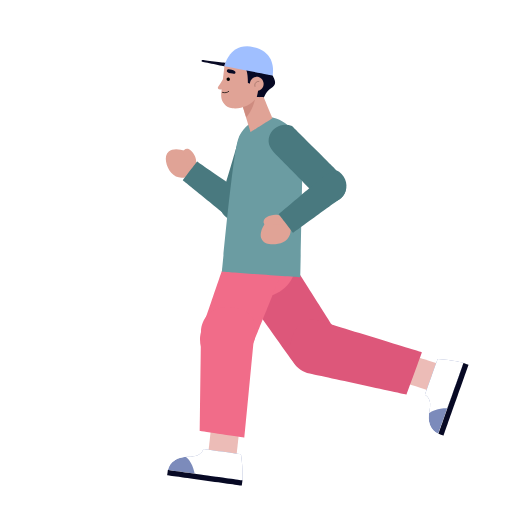
t = 0.00 s
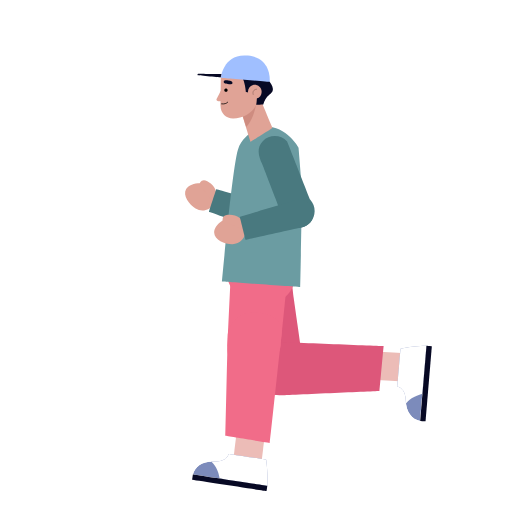
t = 0.19 s
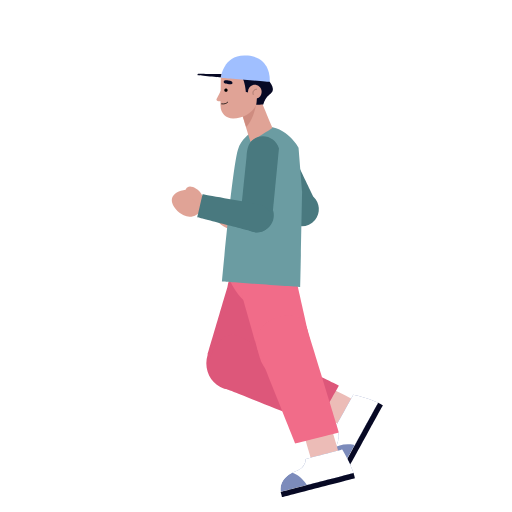
t = 0.31 s
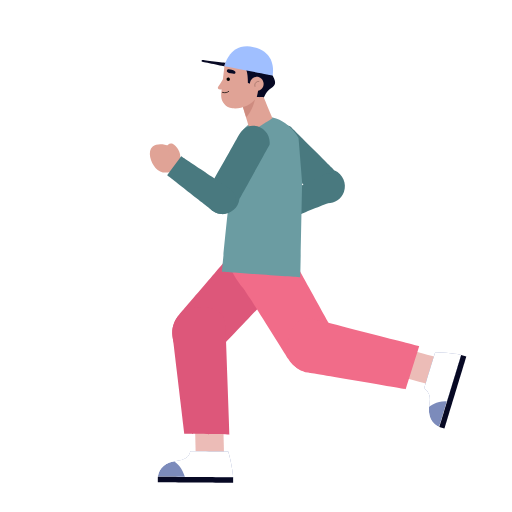
t = 0.50 s
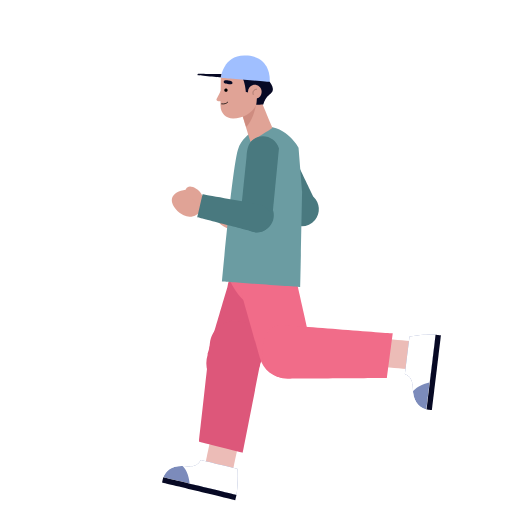
t = 0.69 s
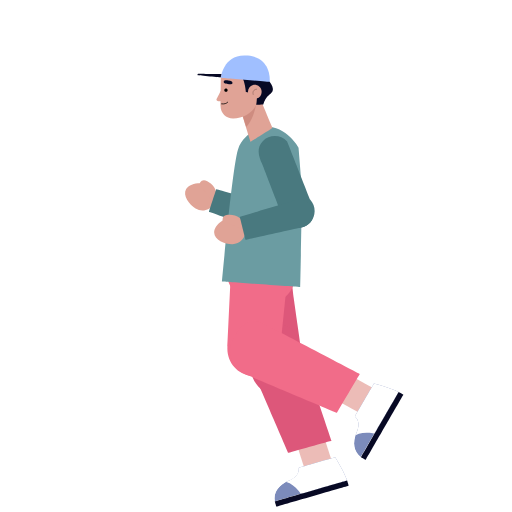
t = 0.81 s

The animated SVG that drew these frames (rendered in a browser with its animation timeline set to each time). Animation: 41 SMIL elements (animate=1,animateTransform=40); one cycle of 1.00 s, repeats indefinitely.

<svg fill="none" height="100%" width="100%" viewBox="0 0 1000 1000" xmlns:xlink="http://www.w3.org/1999/xlink" xmlns="http://www.w3.org/2000/svg"><g transform="matrix(1.41,0,0,1.41,500,520)" id="i0"><g id="i1"><g transform="translate(16.564,-103.984)"><animateTransform repeatCount="indefinite" type="translate" attributeName="transform" dur="1s" begin="0s" calcMode="spline" values="16.564 -103.984; 16.564 -87.984; 16.564 -103.984; 16.564 -87.984; 16.564 -103.984" keyTimes="0; 0.25; 0.5; 0.75; 1" keySplines="0.333 0 0.667 1; 0.333 0 0.667 1; 0.333 0 0.667 1; 0.333 0 0.667 1" fill="freeze" /><g transform="scale(1,1) translate(-295.064,-208.516)"><g id="i2"><g transform="translate(285.135,314.899)"><animateTransform repeatCount="indefinite" type="translate" attributeName="transform" dur="1s" begin="0s" calcMode="spline" values="285.135 314.899; 285.135 307.807; 285.135 314.899" keyTimes="0; 0.5; 1" keySplines="0.333 0 0.667 1; 0.333 0 0.667 1" fill="freeze" /><g transform="rotate(5)"><animateTransform repeatCount="indefinite" type="rotate" attributeName="transform" dur="1s" begin="0s" calcMode="spline" values="5; 81; 5" keyTimes="0; 0.5; 1" keySplines="0.333 0 0.667 1; 0.333 0 0.667 1" fill="freeze" /><g transform="scale(1,1) translate(-285.135,-314.899)"><g id="i3"><g transform="translate(351.092,416.318)"><animateTransform repeatCount="indefinite" type="translate" attributeName="transform" dur="1s" begin="0s" calcMode="spline" values="351.092 416.318; 354.752 426.482; 347.725 414.382; 332.596 380.892; 351.092 416.318" keyTimes="0; 0.25; 0.5; 0.75; 1" keySplines="0.333 0 0.667 1; 0.333 0 0.667 1; 0.333 0 0.667 1; 0.333 0 0.667 1" fill="freeze" /><g transform="rotate(-43)"><animateTransform repeatCount="indefinite" type="rotate" attributeName="transform" dur="1s" begin="0s" calcMode="spline" values="-43; -89; -7.333; -43" keyTimes="0; 0.25; 0.75; 1" keySplines="0.333 0 0.667 1; 0.333 0 0.667 1; 0.333 0 0.667 1" fill="freeze" /><g transform="scale(1,1) translate(-348.965,-394.332)"><g transform="matrix(1,0,0,1,0,0)" id="i4"><g id="i5" transform="matrix(1,0,0,1,451.092,520.708)"><path fill="#ecbcb7" d="M2.837,39.099C2.837,39.099,35.936,18.053,35.936,18.053C35.936,18.053,-2.837,-39.1,-2.837,-39.1C-2.837,-39.1,-35.936,-18.053,-35.936,-18.053C-35.936,-18.053,2.837,39.099,2.837,39.099Z" /></g><g id="i6" transform="matrix(1,0,0,1,463.58,566.527)"><path fill="#7c8bbb" d="M21.683,-41.089C21.683,-41.089,-22.716,-12.858,-22.716,-12.858C-22.716,-12.858,-17.341,-2.771,-30.456,7.645C-43.57,18.061,-46.634,30.397,-41.394,41.09C-41.394,41.09,46.634,-14.883,46.634,-14.883C46.634,-14.883,38.385,-26.258,21.683,-41.089Z" /></g><g id="i7" transform="matrix(1,0,0,1,450.216,588.471)"><path fill="#ffffff" fill-rule="evenodd" d="M-9.353,-34.802C-9.353,-34.802,-3.977,-24.714,-17.092,-14.299C-30.206,-3.883,-33.27,8.454,-28.031,19.146C-28.031,19.146,59.999,-36.827,59.999,-36.827C59.999,-36.827,51.749,-48.202,35.047,-63.033C35.047,-63.033,-9.353,-34.802,-9.353,-34.802ZM-30.135,-8.871C-30.135,-8.871,-14.156,-19.146,9.556,4.076C33.27,27.299,9.556,4.076,9.556,4.076C9.556,4.076,-27.028,27.339,-27.028,27.339C-27.028,27.339,-38.415,2.166,-30.135,-8.871Z" /></g><g id="i8" transform="matrix(1,0,0,1,468.199,582.774)"><path fill="#070924" d="M-42.015,31.13C-42.015,31.13,46.013,-24.842,46.013,-24.842C46.013,-24.842,42.015,-31.13,42.015,-31.13C42.015,-31.13,-46.013,24.843,-46.013,24.843C-46.013,24.843,-42.015,31.13,-42.015,31.13Z" /></g><g id="i9" transform="matrix(1,0,0,1,447.139,560.899)"><path stroke-linejoin="round" stroke-linecap="round" stroke-width="0.672" stroke="#ffffff" d="M-5.452,0.897C-5.452,0.897,-2.695,-0.897,5.452,-0.242" /></g><g id="i10" transform="matrix(1,0,0,1,443.122,568.636)"><path stroke-linejoin="round" stroke-linecap="round" stroke-width="0.672" stroke="#ffffff" d="M-5.413,1.484C-5.413,1.484,-0.134,-1.484,5.413,0.505" /></g></g></g></g></g></g></g></g></g></g></g></g></g></g><g transform="matrix(1.41,0,0,1.41,500,520)" id="i0"><g id="i1"><g transform="translate(16.564,-103.984)"><animateTransform repeatCount="indefinite" type="translate" attributeName="transform" dur="1s" begin="0s" calcMode="spline" values="16.564 -103.984; 16.564 -87.984; 16.564 -103.984; 16.564 -87.984; 16.564 -103.984" keyTimes="0; 0.25; 0.5; 0.75; 1" keySplines="0.333 0 0.667 1; 0.333 0 0.667 1; 0.333 0 0.667 1; 0.333 0 0.667 1" fill="freeze" /><g transform="scale(1,1) translate(-295.064,-208.516)"><g id="i2"><g transform="translate(285.135,314.899)"><animateTransform repeatCount="indefinite" type="translate" attributeName="transform" dur="1s" begin="0s" calcMode="spline" values="285.135 314.899; 285.135 307.807; 285.135 314.899" keyTimes="0; 0.5; 1" keySplines="0.333 0 0.667 1; 0.333 0 0.667 1" fill="freeze" /><g transform="rotate(5)"><animateTransform repeatCount="indefinite" type="rotate" attributeName="transform" dur="1s" begin="0s" calcMode="spline" values="5; 81; 5" keyTimes="0; 0.5; 1" keySplines="0.333 0 0.667 1; 0.333 0 0.667 1" fill="freeze" /><g transform="scale(1,1) translate(-285.135,-314.899)"><g id="i10" transform="matrix(1,0,0,1,325.96,360.283)"><path fill="#dd577a" d="M64.652,83.296C64.652,83.296,64.195,83.667,64.195,83.667C48.606,96.308,25.212,93.289,11.94,76.924C11.94,76.924,-51.203,3.025,-51.203,3.025C-72.698,-18.098,-80.24,-37.118,-54.03,-53.725C-54.03,-53.725,-53.02,-55.497,-53.02,-55.497C-37.432,-68.139,-21.944,-96.309,10.428,-45.524C10.428,-45.524,63.306,23.537,63.306,23.537C76.578,39.902,80.241,70.655,64.652,83.296Z" /></g></g></g></g></g></g></g></g></g><g transform="matrix(1.41,0,0,1.41,500,520)" id="i0"><g id="i1"><g transform="translate(16.564,-103.984)"><animateTransform repeatCount="indefinite" type="translate" attributeName="transform" dur="1s" begin="0s" calcMode="spline" values="16.564 -103.984; 16.564 -87.984; 16.564 -103.984; 16.564 -87.984; 16.564 -103.984" keyTimes="0; 0.25; 0.5; 0.75; 1" keySplines="0.333 0 0.667 1; 0.333 0 0.667 1; 0.333 0 0.667 1; 0.333 0 0.667 1" fill="freeze" /><g transform="scale(1,1) translate(-295.064,-208.516)"><g id="i2"><g transform="translate(285.135,314.899)"><animateTransform repeatCount="indefinite" type="translate" attributeName="transform" dur="1s" begin="0s" calcMode="spline" values="285.135 314.899; 285.135 307.807; 285.135 314.899" keyTimes="0; 0.5; 1" keySplines="0.333 0 0.667 1; 0.333 0 0.667 1" fill="freeze" /><g transform="rotate(5)"><animateTransform repeatCount="indefinite" type="rotate" attributeName="transform" dur="1s" begin="0s" calcMode="spline" values="5; 81; 5" keyTimes="0; 0.5; 1" keySplines="0.333 0 0.667 1; 0.333 0 0.667 1" fill="freeze" /><g transform="scale(1,1) translate(-285.135,-314.899)"><g id="i3"><g transform="translate(351.092,416.318)"><animateTransform repeatCount="indefinite" type="translate" attributeName="transform" dur="1s" begin="0s" calcMode="spline" values="351.092 416.318; 354.752 426.482; 347.725 414.382; 332.596 380.892; 351.092 416.318" keyTimes="0; 0.25; 0.5; 0.75; 1" keySplines="0.333 0 0.667 1; 0.333 0 0.667 1; 0.333 0 0.667 1; 0.333 0 0.667 1" fill="freeze" /><g transform="rotate(-43)"><animateTransform repeatCount="indefinite" type="rotate" attributeName="transform" dur="1s" begin="0s" calcMode="spline" values="-43; -89; -7.333; -43" keyTimes="0; 0.25; 0.75; 1" keySplines="0.333 0 0.667 1; 0.333 0 0.667 1; 0.333 0 0.667 1" fill="freeze" /><g transform="scale(1,1) translate(-348.965,-394.332)"><g id="i10" transform="matrix(1,0,0,1,397.518,449.764)"><path fill="#dd577a" d="M76.438,54.848C76.438,54.848,23.472,87.926,23.472,87.926C23.472,87.926,-64.36,-17.716,-64.36,-17.716C-76.438,-32.243,-75.033,-53.554,-61.206,-65.537C-61.206,-65.537,-60.31,-66.314,-60.31,-66.314C-44.066,-80.391,-23.798,-87.926,-10.784,-69.938C-10.784,-69.938,76.438,54.848,76.438,54.848Z" /></g></g></g></g></g></g></g></g></g></g></g></g></g><g transform="matrix(1.41,0,0,1.41,500,520)" id="i0"><g id="i1"><g transform="translate(16.564,-103.984)"><animateTransform repeatCount="indefinite" type="translate" attributeName="transform" dur="1s" begin="0s" calcMode="spline" values="16.564 -103.984; 16.564 -87.984; 16.564 -103.984; 16.564 -87.984; 16.564 -103.984" keyTimes="0; 0.25; 0.5; 0.75; 1" keySplines="0.333 0 0.667 1; 0.333 0 0.667 1; 0.333 0 0.667 1; 0.333 0 0.667 1" fill="freeze" /><g transform="scale(1,1) translate(-295.064,-208.516)"><g transform="matrix(1,0,0,1,0,0)" id="i11"><g id="i10" transform="matrix(1,0,0,1,284.971,310.622)"><path d="M47.822,0C47.822,24.404,26.41,44.188,-0.001,44.188C-26.412,44.188,-47.822,24.404,-47.822,0C-47.822,-24.404,-26.412,-44.188,-0.001,-44.188C26.41,-44.188,47.822,-24.404,47.822,0Z" fill="#f16c89"><animate repeatCount="indefinite" attributeName="d" dur="1s" begin="0s" calcMode="spline" values="M47.822,0C47.822,24.404,26.41,44.188,-0.001,44.188C-26.412,44.188,-47.822,24.404,-47.822,0C-47.822,-24.404,-26.412,-44.188,-0.001,-44.188C26.41,-44.188,47.822,-24.404,47.822,0Z; M47.822,0C47.822,24.404,34.855,28.457,14.184,44.897C-9.308,63.58,-46.403,9.51,-46.403,-14.894C-46.403,-39.298,-26.412,-44.188,-0.001,-44.188C26.41,-44.188,47.822,-24.404,47.822,0Z; M47.822,0C47.822,24.404,26.41,44.188,-0.001,44.188C-26.412,44.188,-47.822,24.404,-47.822,0C-47.822,-24.404,-26.412,-44.188,-0.001,-44.188C26.41,-44.188,47.822,-24.404,47.822,0Z" keyTimes="0; 0.5; 1" keySplines="0.333 0 0.667 1; 0.333 0 0.667 1" fill="freeze" /></path></g></g></g></g></g></g><g transform="matrix(1.41,0,0,1.41,500,520)" id="i0"><g id="i12"><g transform="translate(-0.457,-17.459)"><animateTransform repeatCount="indefinite" type="translate" attributeName="transform" dur="1s" begin="0s" calcMode="spline" values="-0.457 -17.459; 9.564 3.818; -0.457 -17.459" keyTimes="0; 0.5; 1" keySplines="0.333 0 0.667 1; 0.333 0 0.667 1" fill="freeze" /><g transform="rotate(0)"><animateTransform repeatCount="indefinite" type="rotate" attributeName="transform" dur="1s" begin="0s" calcMode="spline" values="0; -51; 0" keyTimes="0; 0.5; 1" keySplines="0.333 0 0.667 1; 0.333 0 0.667 1" fill="freeze" /><g transform="scale(1,1) translate(-278.043,-295.041)"><g id="i13"><g transform="translate(242.582,384.403)"><animateTransform repeatCount="indefinite" type="translate" attributeName="transform" dur="1s" begin="0s" calcMode="spline" values="242.582 384.403; 253.259 380.205; 231.139 397.319; 223.88 403.91; 242.582 384.403" keyTimes="0; 0.25; 0.5; 0.75; 1" keySplines="0.333 0 0.667 1; 0.333 0 0.667 1; 0.333 0 0.667 1; 0.333 0 0.667 1" fill="freeze" /><g transform="rotate(-19)"><animateTransform repeatCount="indefinite" type="rotate" attributeName="transform" dur="1s" begin="0s" calcMode="spline" values="-19; 1; -49; -80; -19" keyTimes="0; 0.25; 0.5; 0.75; 1" keySplines="0.333 0 0.667 1; 0.333 0 0.667 1; 0.333 0 0.667 1; 0.333 0 0.667 1" fill="freeze" /><g transform="scale(1,1) translate(-249.674,-388.658)"><g transform="matrix(1,0,0,1,0,0)" id="i14"><g id="i5" transform="matrix(1,0,0,1,189.236,540.123)"><path fill="#ecbcb7" d="M-32.201,22.358C-32.201,22.358,2.771,40.121,2.771,40.121C2.771,40.121,32.201,-22.359,32.201,-22.359C32.201,-22.359,-2.77,-40.121,-2.77,-40.121C-2.77,-40.121,-32.201,22.358,-32.201,22.358Z" /></g><g id="i6" transform="matrix(1,0,0,1,151.149,576.337)"><path fill="#7c8bbb" d="M51.424,-4.4C51.424,-4.4,4.513,-28.226,4.513,-28.226C4.513,-28.226,-1.429,-18.463,-17.073,-24.442C-32.717,-30.421,-44.893,-26.774,-51.424,-16.818C-51.424,-16.818,41.583,30.421,41.583,30.421C41.583,30.421,47.17,17.528,51.424,-4.4Z" /></g><g id="i7" transform="matrix(1,0,0,1,119.734,576.337)"><path fill="#ffffff" fill-rule="evenodd" d="M14.342,-24.442C-1.302,-30.422,-13.478,-26.774,-20.009,-16.818C-20.009,-16.818,72.997,30.422,72.997,30.422C72.997,30.422,78.585,17.527,82.839,-4.4C82.839,-4.4,35.928,-28.226,35.928,-28.226C35.928,-28.226,29.985,-18.463,14.342,-24.442ZM3.027,-32.901C3.027,-32.901,20.009,-24.385,12.105,7.851C4.2,40.086,12.105,7.851,12.105,7.851C12.105,7.851,-26.549,-11.782,-26.549,-11.782C-26.549,-11.782,-10.688,-34.403,3.027,-32.901Z" /></g><g id="i8" transform="matrix(1,0,0,1,144.541,586.46)"><path fill="#070924" d="M-48.19,-20.297C-48.19,-20.297,44.817,26.942,44.817,26.942C44.817,26.942,48.191,20.299,48.191,20.299C48.191,20.299,-44.816,-26.941,-44.816,-26.941C-44.816,-26.941,-48.19,-20.297,-48.19,-20.297Z" /></g><g id="i9" transform="matrix(1,0,0,1,152.355,557.361)"><path stroke-linejoin="round" stroke-linecap="round" stroke-width="0.672" stroke="#ffffff" d="M-3.268,-4.402C-3.268,-4.402,-0.32,-2.943,3.267,4.402" /></g><g id="i10" transform="matrix(1,0,0,1,143.077,558.185)"><path stroke-linejoin="round" stroke-linecap="round" stroke-width="0.672" stroke="#ffffff" d="M-3.179,-4.409C-3.179,-4.409,2.064,-1.377,3.179,4.409" /></g></g></g></g></g></g></g></g></g></g></g><g transform="matrix(1.41,0,0,1.41,500,520)" id="i0"><g id="i12"><g transform="translate(-0.457,-17.459)"><animateTransform repeatCount="indefinite" type="translate" attributeName="transform" dur="1s" begin="0s" calcMode="spline" values="-0.457 -17.459; 9.564 3.818; -0.457 -17.459" keyTimes="0; 0.5; 1" keySplines="0.333 0 0.667 1; 0.333 0 0.667 1" fill="freeze" /><g transform="rotate(0)"><animateTransform repeatCount="indefinite" type="rotate" attributeName="transform" dur="1s" begin="0s" calcMode="spline" values="0; -51; 0" keyTimes="0; 0.5; 1" keySplines="0.333 0 0.667 1; 0.333 0 0.667 1" fill="freeze" /><g transform="scale(1,1) translate(-278.043,-295.041)"><g id="i10" transform="matrix(1,0,0,1,265.676,359.265)"><path fill="#f16c89" d="M-40.877,89.523C-40.877,89.523,-41.428,89.319,-41.428,89.319C-60.248,82.344,-69.567,60.674,-62.245,40.917C-62.245,40.917,-30.817,-51.064,-30.817,-51.064C-23.59,-80.321,-11.065,-96.5,16.577,-82.405C16.577,-82.405,18.617,-82.438,18.617,-82.438C37.436,-75.463,69.567,-76.486,42.355,-22.759C42.355,-22.759,9.862,57.923,9.862,57.923C2.54,77.68,-22.058,96.499,-40.877,89.523Z" /></g></g></g></g></g></g><g transform="matrix(1.41,0,0,1.41,500,520)" id="i0"><g id="i12"><g transform="translate(-0.457,-17.459)"><animateTransform repeatCount="indefinite" type="translate" attributeName="transform" dur="1s" begin="0s" calcMode="spline" values="-0.457 -17.459; 9.564 3.818; -0.457 -17.459" keyTimes="0; 0.5; 1" keySplines="0.333 0 0.667 1; 0.333 0 0.667 1" fill="freeze" /><g transform="rotate(0)"><animateTransform repeatCount="indefinite" type="rotate" attributeName="transform" dur="1s" begin="0s" calcMode="spline" values="0; -51; 0" keyTimes="0; 0.5; 1" keySplines="0.333 0 0.667 1; 0.333 0 0.667 1" fill="freeze" /><g transform="scale(1,1) translate(-278.043,-295.041)"><g id="i13"><g transform="translate(242.582,384.403)"><animateTransform repeatCount="indefinite" type="translate" attributeName="transform" dur="1s" begin="0s" calcMode="spline" values="242.582 384.403; 253.259 380.205; 231.139 397.319; 223.88 403.91; 242.582 384.403" keyTimes="0; 0.25; 0.5; 0.75; 1" keySplines="0.333 0 0.667 1; 0.333 0 0.667 1; 0.333 0 0.667 1; 0.333 0 0.667 1" fill="freeze" /><g transform="rotate(-19)"><animateTransform repeatCount="indefinite" type="rotate" attributeName="transform" dur="1s" begin="0s" calcMode="spline" values="-19; 1; -49; -80; -19" keyTimes="0; 0.25; 0.5; 0.75; 1" keySplines="0.333 0 0.667 1; 0.333 0 0.667 1; 0.333 0 0.667 1; 0.333 0 0.667 1" fill="freeze" /><g transform="scale(1,1) translate(-249.674,-388.658)"><g id="i10" transform="matrix(1,0,0,1,222.913,458.816)"><path fill="#f16c89" d="M-8.178,92.782C-8.178,92.782,-63.623,64.053,-63.623,64.053C-63.623,64.053,-17.456,-65.343,-17.456,-65.343C-11.108,-83.136,7.947,-92.782,25.301,-86.988C25.301,-86.988,26.426,-86.613,26.426,-86.613C46.815,-79.805,63.623,-66.202,54.774,-45.84C54.774,-45.84,-8.178,92.782,-8.178,92.782Z" /></g></g></g></g></g></g></g></g></g></g><g transform="matrix(1.41,0,0,1.41,500,520)" id="i0"><g id="i1"><g transform="translate(16.564,-103.984)"><animateTransform repeatCount="indefinite" type="translate" attributeName="transform" dur="1s" begin="0s" calcMode="spline" values="16.564 -103.984; 16.564 -87.984; 16.564 -103.984; 16.564 -87.984; 16.564 -103.984" keyTimes="0; 0.25; 0.5; 0.75; 1" keySplines="0.333 0 0.667 1; 0.333 0 0.667 1; 0.333 0 0.667 1; 0.333 0 0.667 1" fill="freeze" /><g transform="scale(1,1) translate(-295.064,-208.516)"><g id="i15"><g transform="translate(273.787,133.339)"><animateTransform repeatCount="indefinite" type="translate" attributeName="transform" dur="1s" begin="0s" calcMode="spline" values="273.787 133.339; 307.787 137.339; 273.787 133.339" keyTimes="0; 0.5; 1" keySplines="0.333 0 0.667 1; 0.333 0 0.667 1" fill="freeze" /><g transform="rotate(-3)"><animateTransform repeatCount="indefinite" type="rotate" attributeName="transform" dur="1s" begin="0s" calcMode="spline" values="-3; -64; -3" keyTimes="0; 0.5; 1" keySplines="0.333 0 0.667 1; 0.333 0 0.667 1" fill="freeze" /><g transform="scale(1,1) translate(-273.787,-133.339)"><g id="i10" transform="matrix(1,0,0,1,260.839,183.994)"><path fill="#49797f" d="M-8.972,-40.763C-8.972,-40.763,-37.625,41.01,-37.625,41.01C-37.384,54.928,-25.24,65.633,-11.402,64.127C0.978,62.779,10.195,52.069,9.684,39.627C9.684,39.627,37.625,-42.126,37.625,-42.126C37.076,-55.475,25.441,-65.633,12.139,-64.374C0.014,-63.227,-5.409,-53.554,-8.972,-40.763Z" /></g></g></g></g></g></g></g></g></g><g transform="matrix(1.41,0,0,1.41,500,520)" id="i0"><g id="i1"><g transform="translate(16.564,-103.984)"><animateTransform repeatCount="indefinite" type="translate" attributeName="transform" dur="1s" begin="0s" calcMode="spline" values="16.564 -103.984; 16.564 -87.984; 16.564 -103.984; 16.564 -87.984; 16.564 -103.984" keyTimes="0; 0.25; 0.5; 0.75; 1" keySplines="0.333 0 0.667 1; 0.333 0 0.667 1; 0.333 0 0.667 1; 0.333 0 0.667 1" fill="freeze" /><g transform="scale(1,1) translate(-295.064,-208.516)"><g id="i15"><g transform="translate(273.787,133.339)"><animateTransform repeatCount="indefinite" type="translate" attributeName="transform" dur="1s" begin="0s" calcMode="spline" values="273.787 133.339; 307.787 137.339; 273.787 133.339" keyTimes="0; 0.5; 1" keySplines="0.333 0 0.667 1; 0.333 0 0.667 1" fill="freeze" /><g transform="rotate(-3)"><animateTransform repeatCount="indefinite" type="rotate" attributeName="transform" dur="1s" begin="0s" calcMode="spline" values="-3; -64; -3" keyTimes="0; 0.5; 1" keySplines="0.333 0 0.667 1; 0.333 0 0.667 1" fill="freeze" /><g transform="scale(1,1) translate(-273.787,-133.339)"><g transform="matrix(0.97,0.242,-0.242,0.97,63.201,-53.726)" id="i16"><g id="i8" transform="matrix(1,0,0,1,157.067,186.025)"><path fill="#e0a396" d="M-8.583,14.984C-0.654,21.488,11.046,20.333,17.55,12.404C24.054,4.476,22.899,-7.225,14.97,-13.729C7.042,-20.233,-11.045,-21.488,-17.55,-13.559C-24.054,-5.63,-16.512,8.48,-8.583,14.984Z" /></g><g id="i9" transform="matrix(1,0,0,1,172.103,179.368)"><path fill="#e0a396" d="M-13.199,-11.224C-13.199,-11.224,-9.996,-19.061,-2.012,-13.478C5.973,-7.894,13.199,3.733,2.513,19.061C2.513,19.061,-13.199,-11.224,-13.199,-11.224Z" /></g><g id="i10" transform="matrix(1,0,0,1,217.744,214.92)"><path fill="#49797f" d="M-37.024,-36.083C-37.024,-36.083,36.916,-3.792,36.916,-3.792C47.43,0.92,51.552,13.698,45.773,23.666C40.416,32.904,28.604,36.083,19.334,30.779C19.334,30.779,-51.552,-6.829,-51.552,-6.829C-51.552,-6.829,-37.024,-36.083,-37.024,-36.083Z" /></g></g></g></g></g></g></g></g></g></g><g transform="matrix(1.41,0,0,1.41,500,520)" id="i0"><g id="i1"><g transform="translate(16.564,-103.984)"><animateTransform repeatCount="indefinite" type="translate" attributeName="transform" dur="1s" begin="0s" calcMode="spline" values="16.564 -103.984; 16.564 -87.984; 16.564 -103.984; 16.564 -87.984; 16.564 -103.984" keyTimes="0; 0.25; 0.5; 0.75; 1" keySplines="0.333 0 0.667 1; 0.333 0 0.667 1; 0.333 0 0.667 1; 0.333 0 0.667 1" fill="freeze" /><g transform="scale(1,1) translate(-295.064,-208.516)"><g id="i10" transform="matrix(1,0,0,1,288.956,207.69)"><path fill="#6b9ca2" d="M0.864,-102.644C0.864,-102.644,-27.778,-94.974,-35.499,-70.223C-43.221,-45.473,-57.671,112.344,-57.671,112.344C-57.671,112.344,50.871,119.953,50.871,119.953C50.871,119.953,53.415,-11.909,53.415,-11.909C53.415,-11.909,48.503,-72.942,48.503,-72.942C48.503,-72.942,32.861,-102.932,0.864,-102.644Z" /></g></g></g></g></g><g transform="matrix(1.41,0,0,1.41,500,520)" id="i0"><g id="i1"><g transform="translate(16.564,-103.984)"><animateTransform repeatCount="indefinite" type="translate" attributeName="transform" dur="1s" begin="0s" calcMode="spline" values="16.564 -103.984; 16.564 -87.984; 16.564 -103.984; 16.564 -87.984; 16.564 -103.984" keyTimes="0; 0.25; 0.5; 0.75; 1" keySplines="0.333 0 0.667 1; 0.333 0 0.667 1; 0.333 0 0.667 1; 0.333 0 0.667 1" fill="freeze" /><g transform="scale(1,1) translate(-295.064,-208.516)"><g transform="matrix(1,0,0,1,0,0)" id="i17"><g id="i9" transform="matrix(1,0,0,1,276.946,94.319)"><path fill="#e0a396" d="M-24.317,-27.183C-24.317,-27.183,-6.116,32.301,-6.116,32.301C-6.116,32.301,24.318,13.053,24.318,13.053C24.318,13.053,5.332,-32.301,5.332,-32.301C5.332,-32.301,-24.317,-27.183,-24.317,-27.183Z" /></g><g id="i10" transform="matrix(1,0,0,1,268.419,88.407)"><path fill="#ce8c80" d="M10.852,-17.584C10.852,-17.584,8.106,5.883,-3.511,17.584C-3.511,17.584,-10.852,-5.355,-10.852,-5.355C-10.852,-5.355,10.852,-17.584,10.852,-17.584Z" /></g></g></g></g></g></g><g transform="matrix(1.41,0,0,1.41,500,520)" id="i0"><g id="i1"><g transform="translate(16.564,-103.984)"><animateTransform repeatCount="indefinite" type="translate" attributeName="transform" dur="1s" begin="0s" calcMode="spline" values="16.564 -103.984; 16.564 -87.984; 16.564 -103.984; 16.564 -87.984; 16.564 -103.984" keyTimes="0; 0.25; 0.5; 0.75; 1" keySplines="0.333 0 0.667 1; 0.333 0 0.667 1; 0.333 0 0.667 1; 0.333 0 0.667 1" fill="freeze" /><g transform="scale(1,1) translate(-295.064,-208.516)"><g id="i18"><g transform="translate(253.929,85.112)"><g transform="rotate(0)"><animateTransform repeatCount="indefinite" type="rotate" attributeName="transform" dur="1s" begin="0s" calcMode="spline" values="0; -7; 0; -7; 0" keyTimes="0; 0.25; 0.5; 0.75; 1" keySplines="0.333 0 0.667 1; 0.333 0 0.667 1; 0.333 0 0.667 1; 0.333 0 0.667 1" fill="freeze" /><g transform="scale(1,1) translate(-253.929,-85.112)"><g id="i19" transform="matrix(1,0,0,1,221.034,31.317)"><path fill="#070924" d="M15.632,-0.554C15.632,-0.554,-16.695,-4.559,-16.695,-4.559C-17.236,-4.619,-17.872,-4.391,-17.969,-3.556C-18.065,-2.713,-17.582,-2.301,-17.09,-2.199C-17.09,-2.199,14.86,4.344,14.86,4.344C16.203,4.619,17.514,3.754,17.79,2.411C18.064,1.068,17.199,-0.244,15.856,-0.518C15.782,-0.534,15.705,-0.546,15.632,-0.554Z" /></g><g id="i20" transform="matrix(1,0,0,1,261.673,60.255)"><path fill="#e0a396" d="M-26.883,-24.82C-26.883,-24.82,-31.323,14.041,-31.323,14.041C-32.42,23.638,-25.529,32.306,-15.931,33.403C-2.141,34.979,13.941,27.631,19.469,14.898C19.469,14.898,29.539,-15.211,29.539,-15.211C32.421,-21.85,28.069,-29.386,20.878,-30.208C20.878,-30.208,-14.954,-34.302,-14.954,-34.302C-20.866,-34.978,-26.207,-30.733,-26.883,-24.82Z" /></g><g id="i21" transform="matrix(1,0,0,1,232.436,60.523)"><path fill="#e0a396" d="M0.979,-7.707C0.979,-7.707,-6.569,3.754,-6.569,3.754C-7.557,5.375,-5.878,7.328,-3.573,7.24C-3.573,7.24,7.558,7.707,7.558,7.707C7.558,7.707,0.979,-7.707,0.979,-7.707Z" /></g><g id="i22" transform="matrix(1,0,0,1,240.062,53.509)"><path fill="#000000" d="M-2.32,0.105C-2.262,1.386,-1.177,2.378,0.104,2.32C1.386,2.263,2.378,1.177,2.321,-0.104C2.263,-1.385,1.177,-2.378,-0.104,-2.32C-1.386,-2.262,-2.378,-1.177,-2.32,0.105Z" /></g><g id="i5" transform="matrix(1,0,0,1,244.006,42.878)"><path fill="#070924" d="M-5.787,-1.543C-6.541,0.922,-3.749,1.572,-0.466,2.413C2.817,3.253,5.601,3.629,6.1,1.501C6.541,-0.379,4.062,-1.614,0.779,-2.455C-2.504,-3.295,-5.149,-3.629,-5.787,-1.543Z" /></g><g id="i6" transform="matrix(1,0,0,1,285.337,47.504)"><path fill="#070924" d="M-3.6,15.949C-3.6,15.949,-3.045,20.507,-5.719,30.584C-5.719,30.584,4.228,31.098,4.228,31.098C4.228,31.098,6.15,25.396,10.856,20.739C15.561,16.083,25.937,15.052,14.205,-2.413C4.883,-16.289,12.315,-19.331,2.306,-25.215C-7.703,-31.098,-16.123,-18.981,-16.123,-18.981C-16.123,-18.981,-25.937,-15.637,-21.272,-8.932C-17.822,-3.974,-18.08,11.222,-18.08,11.222C-18.08,11.222,-3.6,15.949,-3.6,15.949Z" /></g><g id="i7" transform="matrix(1,0,0,1,271.634,24.972)"><path fill="#a0bfff" d="M29.83,23.343C29.83,23.343,-36.879,10.492,-36.879,10.492C-36.879,10.492,-29.737,-23.343,3.703,-15.983C36.879,-8.68,29.83,23.343,29.83,23.343Z" /></g><g id="i8" transform="matrix(1,0,0,1,279.596,59.875)"><path fill="#e0a396" d="M9.325,-1.523C10.169,3.797,6.679,8.791,1.53,9.632C-3.621,10.474,-8.48,6.843,-9.324,1.522C-10.169,-3.797,-6.678,-8.792,-1.529,-9.632C3.621,-10.474,8.48,-6.843,9.325,-1.523Z" /></g><g id="i9" transform="matrix(1,0,0,1,278.734,59.891)"><path stroke-linejoin="round" stroke-linecap="round" stroke-width="0.369" stroke="#321c1a" d="M-1.733,3.47C-1.733,3.47,-3.796,-3.443,3.797,-3.47" /></g><g id="i10" transform="matrix(1,0,0,1,236.41,71.464)"><path stroke-linejoin="round" stroke-linecap="round" stroke-width="1" stroke="#000000" d="M4.294,-1.129C2.368,0.548,-0.404,1.128,-4.294,0.272" /></g></g></g></g></g></g></g></g></g><g transform="matrix(1.41,0,0,1.41,500,520)" id="i0"><g id="i1"><g transform="translate(16.564,-103.984)"><animateTransform repeatCount="indefinite" type="translate" attributeName="transform" dur="1s" begin="0s" calcMode="spline" values="16.564 -103.984; 16.564 -87.984; 16.564 -103.984; 16.564 -87.984; 16.564 -103.984" keyTimes="0; 0.25; 0.5; 0.75; 1" keySplines="0.333 0 0.667 1; 0.333 0 0.667 1; 0.333 0 0.667 1; 0.333 0 0.667 1" fill="freeze" /><g transform="scale(1,1) translate(-295.064,-208.516)"><g id="i23"><g transform="translate(314.922,130.502)"><animateTransform repeatCount="indefinite" type="translate" attributeName="transform" dur="1s" begin="0s" calcMode="spline" values="314.922 130.502; 281.922 134.502; 314.922 130.502" keyTimes="0; 0.5; 1" keySplines="0.333 0 0.667 1; 0.333 0 0.667 1" fill="freeze" /><g transform="rotate(-16)"><animateTransform repeatCount="indefinite" type="rotate" attributeName="transform" dur="1s" begin="0s" calcMode="spline" values="-16; 58; -16" keyTimes="0; 0.5; 1" keySplines="0.333 0 0.667 1; 0.333 0 0.667 1" fill="freeze" /><g transform="scale(1,1) translate(-313.503,-133.339)"><g id="i10" transform="matrix(1,0,0,1,336.116,181.523)"><path fill="#49797f" d="M-36.455,-20.549C-36.455,-20.549,5.121,55.473,5.121,55.473C15.623,64.609,31.704,62.752,39.848,51.462C47.132,41.363,45.345,27.346,35.759,19.398C35.759,19.398,-6.279,-56.081,-6.279,-56.081C-16.565,-64.609,-31.899,-62.762,-39.867,-52.037C-47.131,-42.261,-43.573,-31.757,-36.455,-20.549Z" /></g></g></g></g></g></g></g></g></g><g transform="matrix(1.41,0,0,1.41,500,520)" id="i0"><g id="i1"><g transform="translate(16.564,-103.984)"><animateTransform repeatCount="indefinite" type="translate" attributeName="transform" dur="1s" begin="0s" calcMode="spline" values="16.564 -103.984; 16.564 -87.984; 16.564 -103.984; 16.564 -87.984; 16.564 -103.984" keyTimes="0; 0.25; 0.5; 0.75; 1" keySplines="0.333 0 0.667 1; 0.333 0 0.667 1; 0.333 0 0.667 1; 0.333 0 0.667 1" fill="freeze" /><g transform="scale(1,1) translate(-295.064,-208.516)"><g id="i23"><g transform="translate(314.922,130.502)"><animateTransform repeatCount="indefinite" type="translate" attributeName="transform" dur="1s" begin="0s" calcMode="spline" values="314.922 130.502; 281.922 134.502; 314.922 130.502" keyTimes="0; 0.5; 1" keySplines="0.333 0 0.667 1; 0.333 0 0.667 1" fill="freeze" /><g transform="rotate(-16)"><animateTransform repeatCount="indefinite" type="rotate" attributeName="transform" dur="1s" begin="0s" calcMode="spline" values="-16; 58; -16" keyTimes="0; 0.5; 1" keySplines="0.333 0 0.667 1; 0.333 0 0.667 1" fill="freeze" /><g transform="scale(1,1) translate(-313.503,-133.339)"><g transform="matrix(1,0,0,1,0,0)" id="i24"><g id="i8" transform="matrix(1,0,0,1,267.573,258.097)"><path fill="#e0a396" d="M5.816,18.358C15.956,16.821,22.929,7.355,21.391,-2.785C19.854,-12.924,10.388,-19.897,0.249,-18.36C-9.891,-16.823,-22.929,-4.224,-21.392,5.915C-19.854,16.054,-4.323,19.896,5.816,18.358Z" /></g><g id="i9" transform="matrix(1,0,0,1,270.616,245.007)"><path fill="#e0a396" d="M-14.669,1.709C-14.669,1.709,-18.348,-5.916,-8.856,-8.111C0.638,-10.306,14.112,-7.893,18.348,10.306C18.348,10.306,-14.669,1.709,-14.669,1.709Z" /></g><g id="i10" transform="matrix(1,0,0,1,330.037,233.863)"><path fill="#49797f" d="M-51.544,3.802C-51.544,3.802,21.937,-29.519,21.937,-29.519C32.476,-34.177,44.728,-28.687,48.266,-17.721C51.544,-7.558,45.999,3.345,35.854,6.682C35.854,6.682,-39.533,34.177,-39.533,34.177C-39.533,34.177,-51.544,3.802,-51.544,3.802Z" /></g></g></g></g></g></g></g></g></g></g><g transform="matrix(1.41,0,0,1.41,500,520)" opacity="0" id="i0" /></svg>
